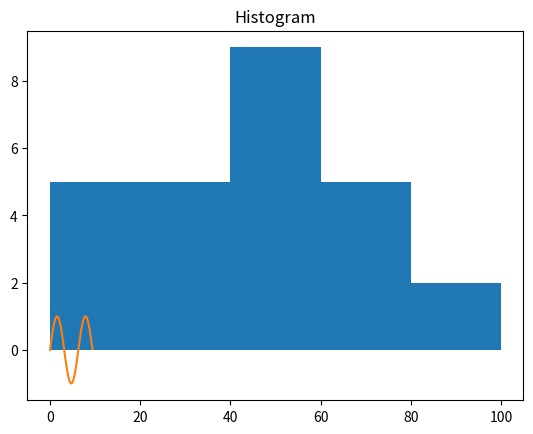

Write the Python code that produced this figure.
import numpy as np
from matplotlib import pyplot as plt

# practice example 1
# create a 6*6 two-dimensional array
# Let 1 and 0 be placed alternatively across the diagonals
z = np.zeros((6, 6), dtype=int)
print(z)

# remember the rows and columns count from 0,1,2,3,4,5 for 6 terms
# 1::2 -> start at row 1, then apply every second row after
# ::2 -> start at zero, then apply every second column after
# = 1 -> make these terms equal 1
# notice the first row or row 0 is not effected
# notice the third row or now 2 is not effected
# notice the fifth row or now 4 is not effected
print("first alter")
z[1::2, ::2] = 1
print(z)

# We will run the opposite to change the un effected rows
print("second alter")
z[::2, 1::2] = 1
print(z)


# practice example 2
# find the total number and locations of missing values in the array
# create a 10 * 10 array
x = np.random.rand(10, 10)

# makes 5 of the terms nan or null
x[np.random.randint(10, size=5), np.random.randint(10, size=5)] = np.nan

# original array
print(x)

# The total number of missing values :
print("")
print("Total number of missing values:", np.isnan(x).sum())

# can also find the index of each missing value
print("")
print("The indexes of the missing values are:")
print(np.argwhere(np.isnan(x)))

# another way to organize the index of the missing values
inds = np.where(np.isnan(x))
print("")
print("The x and y values of the indexes of the nan values in 2 arrays ")
print(inds)

# filling the nan values with 0 to clean the data, could also find the average and use this instead of 0
print("")
print("fill the nan values with 0 to clean the data")
x[inds] = 0  # could use average here instead
print(x)

# Histogram using matplotlib and pyplot
a = np.array([20, 25, 45, 58, 93, 12, 36, 15, 79, 46, 65, 23, 62, 54, 75, 13,
              6, 65, 56, 94, 42, 45, 46, 41, 12, 34])
plt.hist(a, bins=[0, 20, 40, 60, 80, 100])
plt.title("Histogram")
plt.show()

# ploting a sin graph
b = np.arange(0, 3*np.pi, 0.1)
y = np.sin(b)
plt.plot(b, y)
plt.show()
